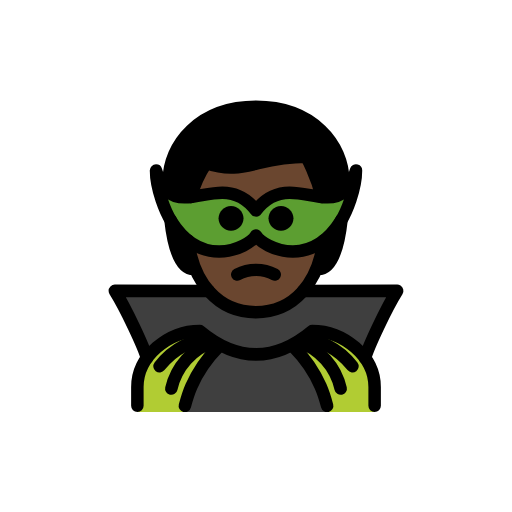
t = 0.00 s
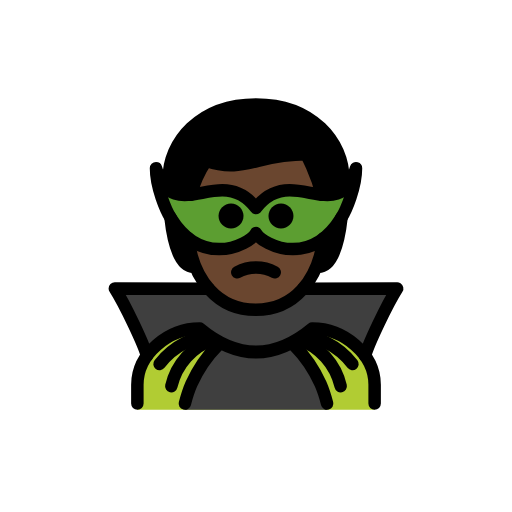
t = 0.48 s
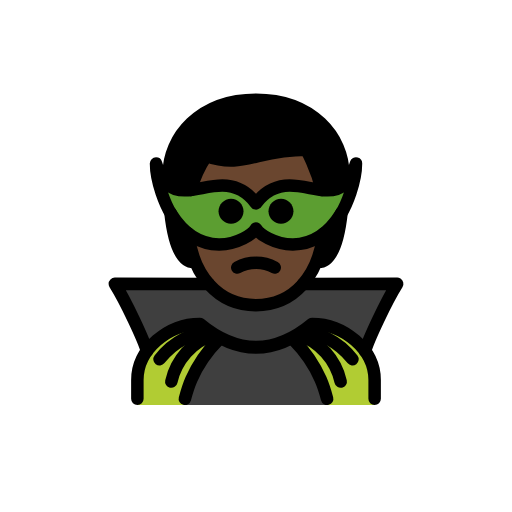
t = 1.43 s
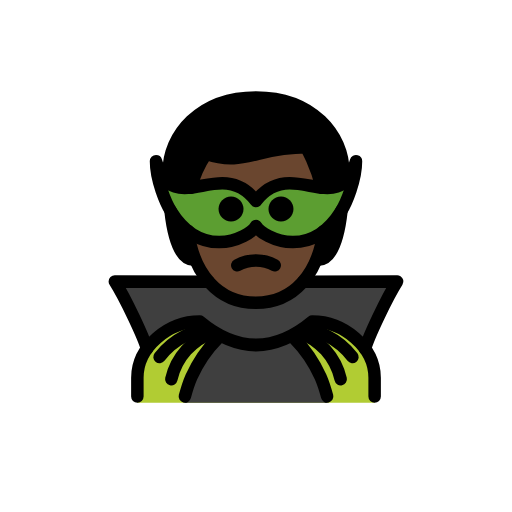
t = 1.90 s
t = 2.38 s: frame unchanged from t = 1.43 s, image omitted
t = 3.33 s: frame unchanged from t = 0.48 s, image omitted

The animated SVG that drew these frames (rendered in a browser with its animation timeline set to each time). Animation: 1 SMIL element (animateTransform=1); one cycle of 3.80 s, repeats indefinitely.

<?xml version='1.0' encoding='utf-8'?>
<svg xmlns="http://www.w3.org/2000/svg" id="emoji" viewBox="-5 -5 82 82" version="1.1" width="200" height="200" role="img">
  <title>OpenMoji: man supervillain: dark skin tone</title><g><g id="hair">
    <path fill="#000000" d="M26,38.0959c-3,0-4-7-4-14c0-6,5-12,14-12s14,6,14,12c0,7-1,14-4,14" />
  </g>
  <g id="skin">
    <path fill="#6a462f" d="M24.9623,30.4706c-0.1015,8.299,4.0635,14.5251,11,14.5251c7.0635,0,11.0635-6.225,11.0635-14.5251 c0-5.1875-3-10.3751-3-10.3751c-8,0-10,3.1125-16,1.0375C26.1733,23.8819,25.111,27.1199,24.9623,30.4706z" />
  </g>
  <g id="color">
    <path fill="#3F3F3F" d="M35.9935,45c-2.7523,0-5.2888-1.2704-7.2341-3.4094L13.3912,41.583 c1.694,2.6777,4.6436,8.9425,5.1442,10.7899h34.9291c0.4994-1.8426,3.4345-8.0783,5.1306-10.7675l-15.3727-0.0076 C41.2778,43.7329,38.7431,45,35.9935,45z" />
    <path fill="#5C9E31" d="M36,32.706c-0.4906,0.9134-2.9358,2.556-5.8905,2.566c-2.4937,0.0084-5.3503-1.146-7.7007-4.8833 c-0.8499-1.3361-2.4223-5.0381-2.4223-8.0675c1.9916,6.7499,6.304,3.5056,10.6368,3.5306c1.848,0.0107,3.6998,0.6161,5.3767,2.8456 c1.6769-2.2294,3.5286-2.8349,5.3767-2.8456c4.3328-0.025,8.6452,3.2193,10.6368-3.5306c0,3.0294-1.5724,6.7314-2.4223,8.0675 c-2.3504,3.7372-5.207,4.8917-7.7007,4.8833C38.9358,35.262,36.4906,33.6194,36,32.706z" />
    <path fill="#B1CC33" d="M17,61v-4c0-4.9941,5.0078-9,10-9c6,5,12,5,18,0c4.9941,0,10,4.0059,10,9v4" />
    <path fill="#3F3F3F" d="M47.392,61c-0.2717-1.0124-0.6203-3.1588-1.0429-4.118c-1.0368-2.3375-2.4915-4.4662-4.2926-6.2814H29.9435 c-1.8011,1.8152-3.2558,3.9439-4.2926,6.2814c-0.4226,0.9592-0.7712,3.1056-1.0429,4.118" />
  </g>
  <g id="line">
    <path fill="none" stroke="#000000" stroke-linecap="round" stroke-linejoin="round" stroke-width="2" d="M39,38.9729 c-1.875-1-4.125-1-6,0" />
    <path d="M42,29.9729c0,1.1046-0.8954,2-2,2s-2-0.8954-2-2s0.8954-2,2-2S42,28.8683,42,29.9729" />
    <path d="M34,29.9729c0,1.1046-0.8954,2-2,2c-1.1046,0-2-0.8954-2-2s0.8954-2,2-2C33.1046,27.9729,34,28.8683,34,29.9729" />
    <path fill="none" stroke="#000000" stroke-linecap="round" stroke-linejoin="round" stroke-width="2" d="M28.4297,41.6054 L13.3913,41.583c1.694,2.6777,4.6436,8.9425,5.1442,10.7899" />
    <path fill="none" stroke="#000000" stroke-linecap="round" stroke-miterlimit="10" stroke-width="2" d="M20.5496,53.6671 c1.0817-1.4077,2.4649-2.5554,4.048-3.3589c1.0422-0.5249,2.1568-0.8916,3.3071-1.088" />
    <path fill="none" stroke="#000000" stroke-linecap="round" stroke-miterlimit="10" stroke-width="2" d="M29.2085,49.7066 c-3.4125,1.1596-5.9768,4.0098-6.7705,7.5255" />
    <path fill="none" stroke="#000000" stroke-linecap="round" stroke-miterlimit="10" stroke-width="2" d="M29.9435,50.6006 c-1.8011,1.8152-3.2558,3.9439-4.2926,6.2814c-0.4226,0.9592-0.7712,2.1056-1.0429,3.118" />
    <path fill="none" stroke="#000000" stroke-linecap="round" stroke-linejoin="round" stroke-width="2" d="M46.53,26.5543 c-0.8517-3.5967-2.5042-6.4587-2.5042-6.4587c-8,0-10,3.1125-16,1.0375c-1.1138,1.6528-1.9359,3.4845-2.4515,5.4092" />
    <path fill="none" stroke="#000000" stroke-linecap="round" stroke-linejoin="round" stroke-width="2" d="M25.1249,33.4997 c0.8301,6.7393,4.7748,11.496,10.8375,11.496c6.1623,0,9.9912-4.7392,10.8683-11.4594" />
    <path fill="none" stroke="#000000" stroke-linecap="round" stroke-linejoin="round" stroke-width="2" d="M17,60v-3 c0-4.9941,5.0078-9,10-9c6,5,12,5,18,0c4.9941,0,10,4.0059,10,9v3" />
    <path fill="none" stroke="#000000" stroke-linecap="round" stroke-linejoin="round" stroke-width="2" d="M53.4646,52.3729 c0.5006-1.8474,3.4502-8.1122,5.1442-10.7899l-15.0685,0.0224" />
    <path fill="none" stroke="#000000" stroke-linecap="round" stroke-miterlimit="10" stroke-width="2" d="M44.0953,49.2202 c1.1503,0.1964,2.2649,0.5631,3.3071,1.088c1.5831,0.8035,2.9663,1.9512,4.048,3.3589" />
    <path fill="none" stroke="#000000" stroke-linecap="round" stroke-miterlimit="10" stroke-width="2" d="M49.562,57.2321 c-0.7937-3.5157-3.358-6.3659-6.7705-7.5255" />
    <path fill="none" stroke="#000000" stroke-linecap="round" stroke-miterlimit="10" stroke-width="2" d="M47.392,60 c-0.2717-1.0124-0.6203-2.1588-1.0429-3.118c-1.0368-2.3375-2.4915-4.4662-4.2926-6.2814" />
    <path fill="none" stroke="#000000" stroke-linejoin="round" stroke-width="2" d="M36,32.706 c-0.4906,0.9134-2.9358,2.556-5.8905,2.566c-2.4937,0.0084-5.3503-1.146-7.7007-4.8833c-0.8499-1.3361-2.4223-5.0381-2.4223-8.0675 c1.9916,6.7499,6.304,3.5056,10.6368,3.5306c1.848,0.0107,3.6998,0.6161,5.3767,2.8456c1.6769-2.2294,3.5286-2.8349,5.3767-2.8456 c4.3328-0.025,8.6452,3.2193,10.6368-3.5306c0,3.0294-1.5724,6.7314-2.4223,8.0675c-2.3504,3.7372-5.207,4.8917-7.7007,4.8833 C38.9358,35.262,36.4906,33.6194,36,32.706z" />
    <path fill="none" stroke="#000000" stroke-linecap="round" stroke-linejoin="round" stroke-width="2" d="M46,38.0959 c2.1009,0,3.2185-3.4368,3.7012-7.8987c-0.0357,0.06-0.0764,0.1387-0.11,0.1915" />
    <path fill="none" stroke="#000000" stroke-linecap="round" stroke-linejoin="round" stroke-width="2" d="M22.4088,30.3887 c-0.0336-0.0528-0.0743-0.1315-0.11-0.1915c0.4827,4.4619,1.6003,7.8987,3.7012,7.8987" />
    <path fill="none" stroke="#000000" stroke-linecap="round" stroke-linejoin="round" stroke-width="2" d="M49.9761,25.8292 C49.9904,25.2535,50,24.6755,50,24.0959c0-6-5-12-14-12s-14,6-14,12c0,0.5797,0.0096,1.1577,0.0239,1.7333" />
  </g>
<animateTransform attributeName="transform" type="translate" values="0 0;0 -1.5;0 0" dur="3.8s" repeatCount="indefinite" /></g></svg>
